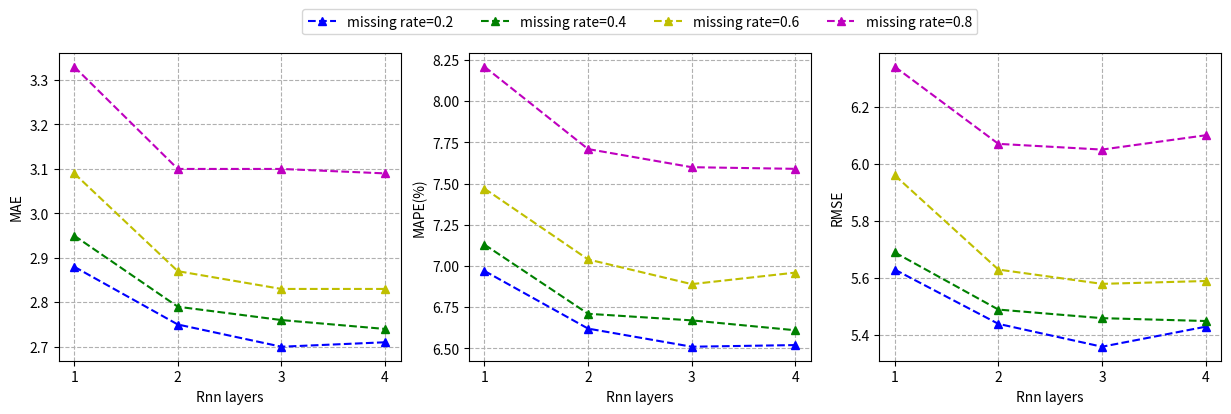

Here is the Python script that generated this plot:
import sys
import numpy as np
from matplotlib import pyplot as plt

MAE = np.array([
    [[2.88, 2.95, 3.09, 3.33],
    [2.75, 2.79, 2.87, 3.10],
     [2.70, 2.76, 2.83, 3.10],
     [2.71, 2.74, 2.83, 3.09]],

    [[6.97, 7.13, 7.47, 8.21],
     [6.62, 6.71, 7.04, 7.71],
     [6.51, 6.67, 6.89, 7.6],
     [6.52, 6.61, 6.96, 7.59]],

    [[5.63, 5.69, 5.96, 6.34],
     [5.44, 5.49, 5.63, 6.07],
     [5.36, 5.46, 5.58, 6.05],
     [5.43, 5.45, 5.59, 6.10]]
])


type = ['MAE', 'MAPE(%)', 'RMSE']
model_type = ['missing rate=0.2', 'missing rate=0.4','missing rate=0.6','missing rate=0.8']
color_type = ['b', 'g','y','m','r']
x = ['1','2','3','4']


# fig, axes = plt.subplots(1,3,figsize=(12,4))
fig, axes = plt.subplots(1,3,figsize=(15,4))
for i in range(3):
    for j in range(len(model_type)):
        axes[i].plot(x,MAE[i,:,j],label=model_type[j],color=color_type[j],marker='^',linestyle='--')

    axes[i].set_xlabel('Rnn layers')
    axes[i].set_ylabel(type[i])
    axes[i].grid(linestyle='--')
# axes[0].legend(bbox_to_anchor=(0.93,0.7))
# plt.legend(loc=(0,0) ,ncol = 5)
plt.legend(loc='center', bbox_to_anchor=(-0.7,1.1),ncol=5)
plt.savefig('./rnn_layer_hyperparemters.pdf')
# plt.show()